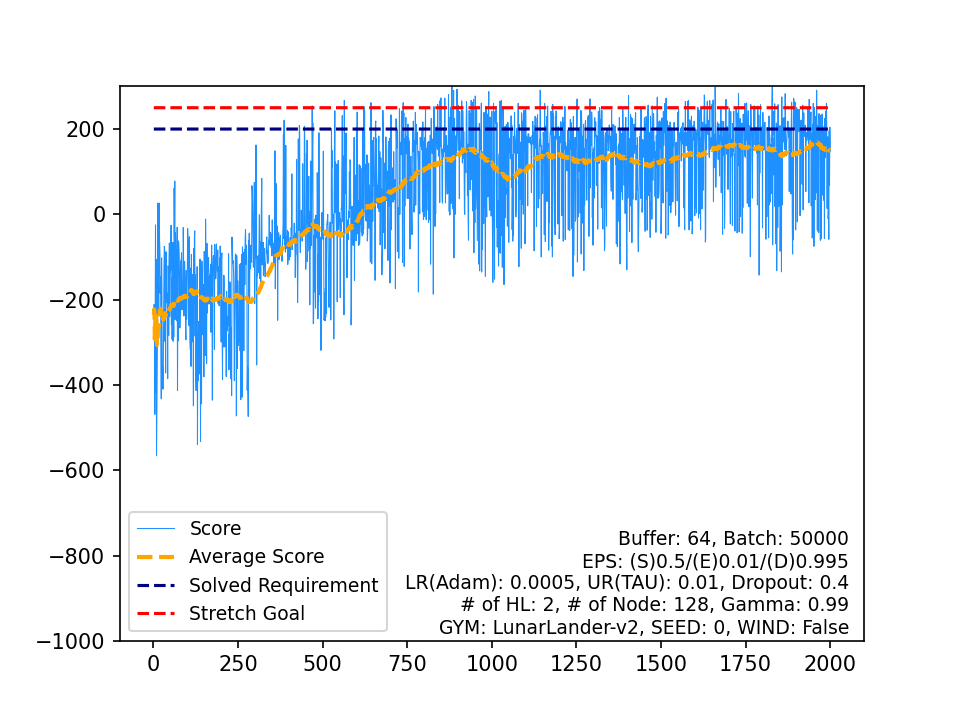

The data file committed next to this chart (first rows):
, Score, Average Score, Timestamp, Solved Requirement, Stretch Goal
0, -234.6, -234.6, 84, 200, 250
1, -210.9, -222.7, 74, 200, 250
2, -254.6, -233.4, 93, 200, 250
3, -469.1, -292.3, 96, 200, 250
4, -236.4, -281.1, 176, 200, 250
5, -24.87, -238.4, 89, 200, 250
6, -418.1, -264.1, 146, 200, 250
7, -105.5, -244.3, 114, 200, 250
8, -566.1, -280, 80, 200, 250
9, -476.5, -299.7, 76, 200, 250
10, -375.4, -306.5, 95, 200, 250
11, -268.1, -303.3, 84, 200, 250
12, 26.46, -278, 81, 200, 250
13, -113.4, -266.2, 135, 200, 250
14, -236.8, -264.3, 103, 200, 250
15, -234.6, -262.4, 98, 200, 250
16, 26.32, -245.4, 143, 200, 250
17, -63.15, -235.3, 162, 200, 250
18, -86.28, -227.5, 139, 200, 250
19, -184.7, -225.3, 175, 200, 250
20, -145.6, -221.5, 262, 200, 250
21, -284.2, -224.4, 201, 200, 250
22, -432.7, -233.4, 247, 200, 250
23, -102, -228, 113, 200, 250
24, -187.5, -226.3, 451, 200, 250
25, -367.2, -231.8, 125, 200, 250
26, -358.5, -236.4, 204, 200, 250
27, -410.1, -242.6, 229, 200, 250
28, -366.6, -246.9, 139, 200, 250
29, -227.1, -246.3, 375, 200, 250
30, -125.7, -242.4, 309, 200, 250
31, -75.33, -237.1, 128, 200, 250
32, -81.27, -232.4, 92, 200, 250
33, -298.1, -234.4, 438, 200, 250
34, -223, -234, 404, 200, 250
35, -372.1, -237.9, 104, 200, 250
36, -87.72, -233.8, 96, 200, 250
37, -134.3, -231.2, 74, 200, 250
38, -206.9, -230.6, 167, 200, 250
39, -184.8, -229.4, 197, 200, 250
40, -205.7, -228.8, 616, 200, 250
41, -385.2, -232.6, 486, 200, 250
42, -121.1, -230, 417, 200, 250
43, -123.8, -227.6, 999, 200, 250
44, -283.7, -228.8, 388, 200, 250
45, -111.2, -226.3, 999, 200, 250
46, -67.16, -222.9, 137, 200, 250
47, -239.8, -223.2, 106, 200, 250
48, -90.18, -220.5, 161, 200, 250
49, -135.1, -218.8, 237, 200, 250
50, -128.6, -217, 200, 200, 250
51, -25.6, -213.3, 126, 200, 250
52, -258.8, -214.2, 999, 200, 250
53, -148.7, -213, 276, 200, 250
54, -293, -214.4, 239, 200, 250
55, -225.7, -214.6, 414, 200, 250
56, -65.65, -212, 999, 200, 250
57, -297.7, -213.5, 181, 200, 250
58, -192.2, -213.1, 608, 200, 250
59, -288, -214.4, 215, 200, 250
... 1,940 more rows
